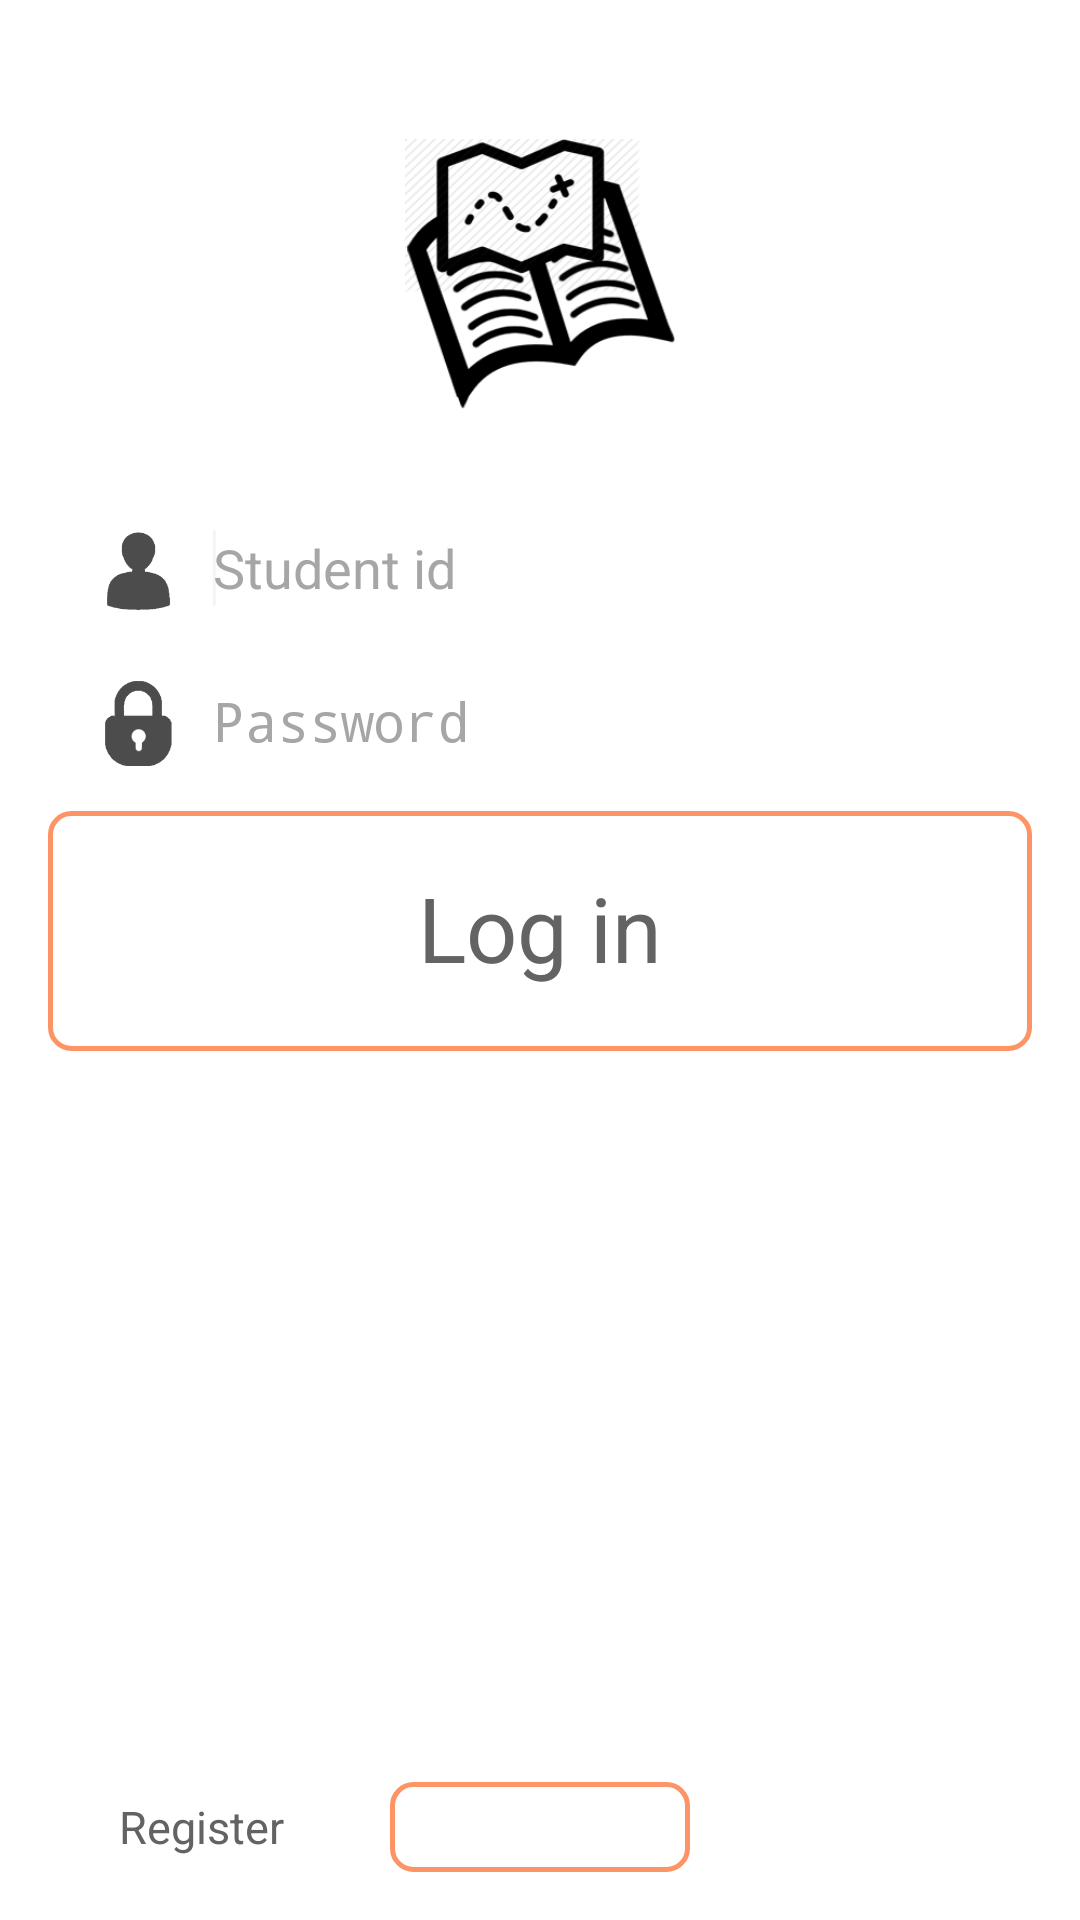

Reconstruct the res/layout file that produces this screen, plus the resources it refers to.
<!-- AndroidManifest.xml: application theme CustomActionBarTheme -->
<!-- res/layout/activity_main.xml -->
<RelativeLayout xmlns:android="http://schemas.android.com/apk/res/android"
    xmlns:tools="http://schemas.android.com/tools"
    android:layout_width="match_parent"
    android:layout_height="match_parent"
    android:background="@drawable/bakgrund9"
    android:paddingBottom="@dimen/activity_vertical_margin"
    android:paddingLeft="@dimen/activity_horizontal_margin"
    android:paddingRight="@dimen/activity_horizontal_margin"
    android:paddingTop="@dimen/activity_vertical_margin"
    tools:context="com.example.mapus.MainActivity" >

    <TextView
        android:id="@+id/password_label_login"
        android:layout_width="wrap_content"
        android:layout_height="50dp"
        android:layout_alignParentLeft="true"
        android:layout_alignRight="@+id/username_label_login"
        android:layout_alignTop="@+id/password_edit_login"
        android:layout_marginLeft="5dip"
        android:alpha="@dimen/alpha"
        android:background="@drawable/lock4"
        android:ems="10"
        android:gravity="center_vertical"
        android:padding="5dip"
        android:text=""
        android:textColor="@color/gray1"
        android:textSize="18dp" />

    <TextView
        android:id="@+id/status"
        android:layout_width="wrap_content"
        android:layout_height="wrap_content"
        android:layout_alignParentLeft="true"
        android:layout_alignParentRight="true"
        android:layout_alignParentTop="true"
        android:text=""
        android:textColor="@color/white"
        android:textSize="24dp" />

    <TextView
        android:id="@+id/username_label_login"
        android:layout_width="50dp"
        android:layout_height="50dp"
        android:layout_alignBottom="@+id/username_edit_login"
        android:layout_alignTop="@+id/username_edit_login"
        android:layout_marginLeft="5dip"
        android:alpha="@dimen/alpha"
        android:background="@drawable/user4"
        android:gravity="center_vertical"
        android:padding="30dp"
        android:text=""
        android:textColor="@color/gray1"
        android:textSize="18dp" />

    <EditText
        android:id="@+id/password_edit_login"
        android:layout_width="180dp"
        android:layout_height="50dp"
        android:layout_alignLeft="@+id/username_edit_login"
        android:layout_alignRight="@+id/username_edit_login"
        android:layout_below="@+id/username_edit_login"
        android:layout_marginTop="1dp"
        android:alpha="@dimen/alpha"
        android:background="@color/white"
        android:ems="10"
        android:hint="Password"
        android:inputType="textPassword" />

    <ImageView
        android:id="@+id/sign_in_btn"
        style="@style/AppBaseTheme"
        android:layout_width="fill_parent"
        android:layout_height="80dp"
        android:layout_alignParentLeft="true"
        android:layout_alignRight="@+id/status"
        android:layout_below="@+id/password_edit_login"
        android:layout_marginTop="5dp"
        android:alpha="0.7"
        android:background="@drawable/buttonshape"
        android:text="Sign in"
        android:textAllCaps="false"
        android:textColor="@color/white"
        android:textSize="30dp" />

    <TextView
        android:id="@+id/signinText"
        android:layout_width="wrap_content"
        android:layout_height="80dp"
        android:layout_alignBottom="@+id/sign_in_btn"
        android:layout_alignLeft="@+id/sign_in_btn"
        android:layout_alignRight="@+id/sign_in_btn"
        android:layout_margin="1dp"
        android:gravity="center"
        android:text="Log in"
        android:textColor="@color/gray1"
        android:textSize="30sp" />

    <TextView
        android:id="@+id/logo_icon"
        android:layout_width="90dp"
        android:layout_height="90dp"
        android:layout_above="@+id/username_label_login"
        android:layout_centerHorizontal="true"
        android:layout_marginBottom="28dp"
        android:background="@drawable/mapicon" />

    <EditText
        android:id="@+id/username_edit_login"
        android:layout_width="180dp"
        android:layout_height="50dp"
        android:layout_alignRight="@+id/sign_in_btn"
        android:layout_below="@+id/status"
        android:layout_marginTop="116dp"
        android:layout_toRightOf="@+id/username_label_login"
        android:alpha="@dimen/alpha"
        android:background="@color/white"
        android:ems="10"
        android:hint="Student id"
        android:inputType="textNoSuggestions" >

        <requestFocus />
    </EditText>

    <ImageView
        android:id="@+id/register_btn"
        style="@style/AppBaseTheme"
        android:layout_width="100dp"
        android:layout_height="30dp"
        android:layout_alignParentBottom="true"
        android:layout_centerHorizontal="true"
        android:alpha="0.7"
        android:background="@drawable/buttonshape"
        android:gravity="center_horizontal"
        android:textAllCaps="false"
        android:textColor="@color/white"
        android:textSize="30dp" />

    <TextView
        android:id="@+id/registerText"
        android:layout_width="100dp"
        android:layout_height="30dp"
        android:layout_alignBottom="@+id/register_btn"
        android:layout_alignLeft="@+id/textView1"
        android:layout_alignRight="@+id/textView1"
        android:layout_alignTop="@+id/register_btn"
        android:layout_margin="1dp"
        android:gravity="center"
        android:text="Register"
        android:textColor="@color/gray1"
        android:textSize="15sp" />

</RelativeLayout>
<!-- resources referenced by this layout -->
<resources>
  <color name="gray1">#636363</color>
  <color name="white">#ffffff</color>
  <dimen name="activity_horizontal_margin">16dp</dimen>
  <dimen name="activity_vertical_margin">16dp</dimen>
  <item name="alpha" format="float" type="dimen">0.7</item>
  <!-- drawable buttonshape (drawable-hdpi) -->
  <?xml version="1.0" encoding="utf-8"?>
  <layer-list xmlns:android="http://schemas.android.com/apk/res/android" >
  
      <item>
          <shape
              xmlns:android="http://schemas.android.com/apk/res/android"
              android:padding="10dp"
              android:shape="rectangle" >
              <corners
                  android:bottomLeftRadius="7dp"
                  android:bottomRightRadius="7dp"
                  android:radius="0.1dp"
                  android:topLeftRadius="7dp"
                  android:topRightRadius="7dp" />
  
              <solid android:color="@color/white" />
  
              <stroke
                  android:width="1.5dp"
                  android:color="@color/orange" >
              </stroke>
          </shape>
      </item>
  
  </layer-list>
  <!-- drawable lock4: png bitmap (drawable-hdpi, 7111 bytes) -->
  <!-- drawable mapicon: png bitmap (drawable-hdpi, 45118 bytes) -->
  <!-- drawable user4: png bitmap (drawable-hdpi, 5812 bytes) -->
  <style name="AppBaseTheme" parent="android:Theme.Light">
          
      </style>
  <style name="CustomActionBarTheme" parent="@android:style/Theme.Holo.Light">
          <item name="android:actionBarStyle">@style/MyActionBar</item>
          <item name="android:actionBarTabTextStyle">@style/MyActionBarTabText</item>
          <item name="android:actionMenuTextColor">@color/white</item>
      </style>
  <color name="orange">#fd6624</color>
  <style name="MyActionBar" parent="@android:style/Widget.Holo.Light.ActionBar">
          <item name="android:background">@color/orange</item>
          <item name="android:titleTextStyle">@style/MyActionBarTitleText</item>
      </style>
  <style name="MyActionBarTabText" parent="@android:style/Widget.Holo.ActionBar.TabText">
          <item name="android:textColor">@color/white</item>
      </style>
  <style name="MyActionBarTitleText" parent="@android:style/TextAppearance.Holo.Widget.ActionBar.Title">
          <item name="android:textColor">@color/white</item>
      </style>
</resources>
